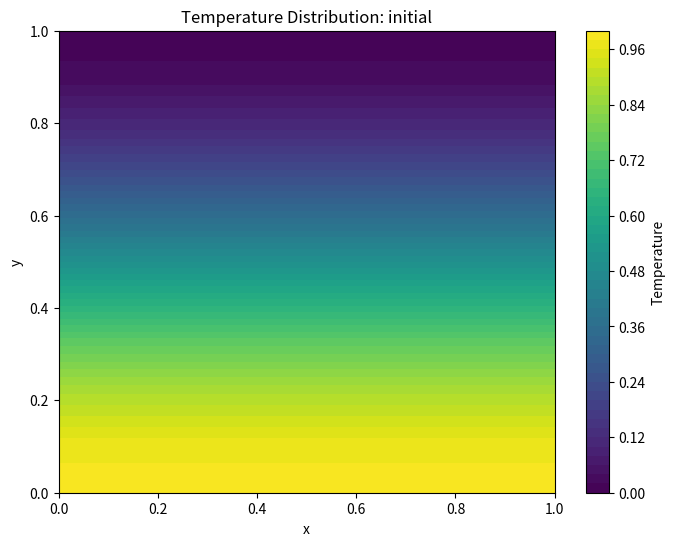
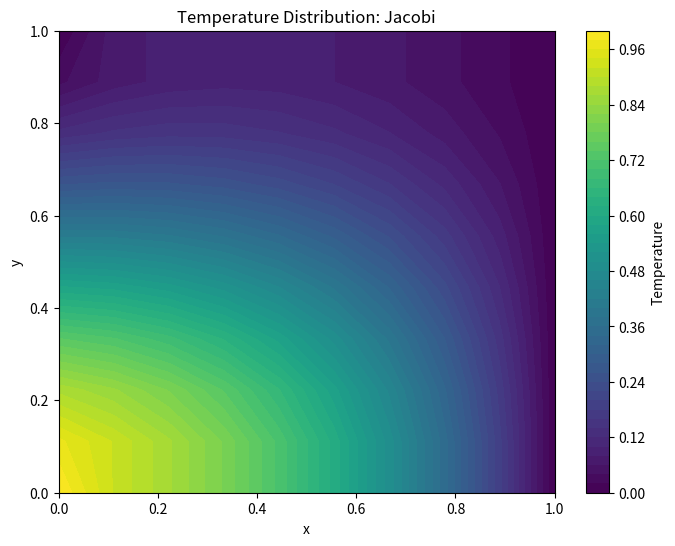
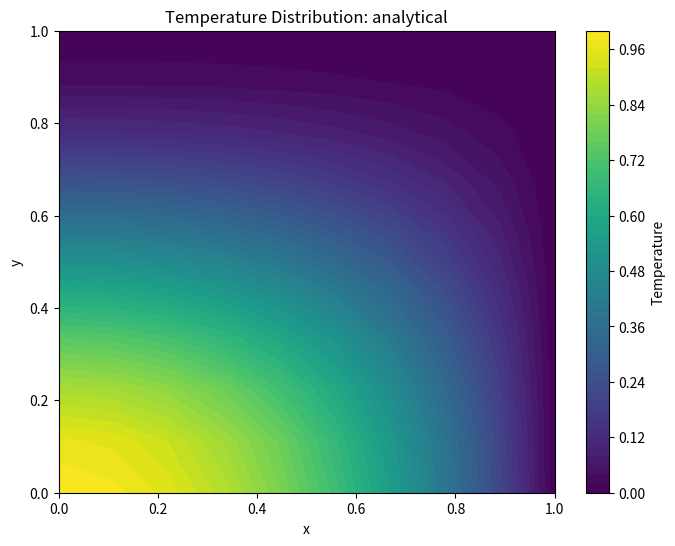
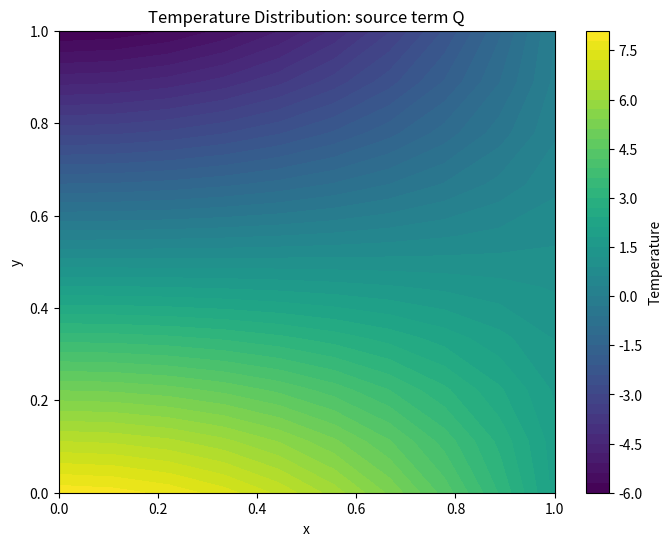
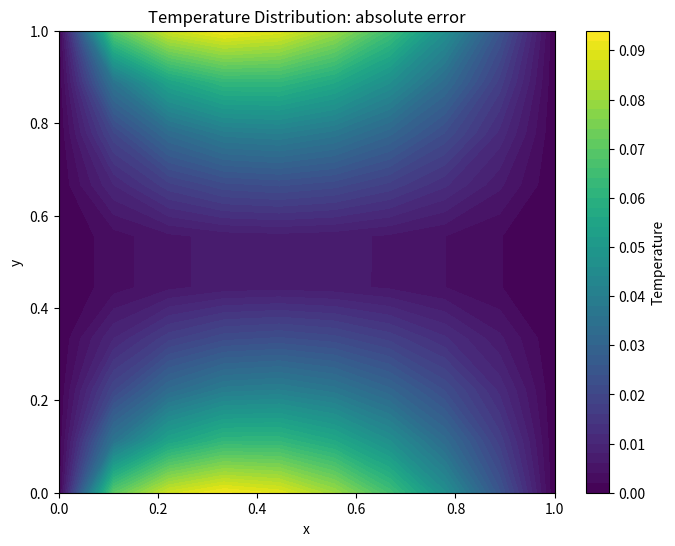

The script that saved these images, in order:
import numpy as np
import matplotlib.pyplot as plt
import argparse

"""
File:   poisson_solver.py
Author: Toby Viet Nguyen
Desc:   This script solves the 2-D Poisson equation using iterative methods (Jacobi, Gauss-Seidel, or SOR).
"""

def main():
    parser = argparse.ArgumentParser(description="Poisson solver")
    parser.add_argument('-n', type=int, default=10, help='Number of grid points')
    parser.add_argument('-m', '--method', type=str, default='jacobi', choices=['jacobi', 'gauss-seidel', 'sor'], help='Iterative method to use')
    parser.add_argument('-k', '--max-iter', type=int, default=1000, help='Maximum number of iterations')
    parser.add_argument('-a', '--alpha', type=float, default=1.0, help='Relaxation factor for SOR method')
    parser.add_argument('-t', '--tolerance', type=float, default=1e-6, help='Tolerance for convergence')
    parser.add_argument('-v', '--verbose', action='store_true', help='Print intermediate results for the first 5 iterations')
    args = parser.parse_args()

    N = args.n
    method = str(args.method)
    k_max = args.max_iter
    alpha = args.alpha
    tolerance = args.tolerance
    verbose = args.verbose

    (x, y), h = create_grid(N)
    Q = 4*y**3 - 6*y**2 + 2 - 6*(1 - x**2)*(2*y - 1)
    T_initial = (2*y**3 - 3*y**2 + 1)
    T_analytical = (1 - x**2)*(2*y**3 - 3*y**2 + 1)

    print(f'Grid size: {N}x{N}, Method: {method}, Max iterations: {k_max}, Tolerance: {tolerance}, Alpha (for SOR): {alpha}')

    if method == 'jacobi':
        T, k = jacobi_method(N, x, y, h, Q, T_initial, k_max, tolerance, verbose)
    elif method == 'gauss-seidel':
        T, k = gauss_seidel_method(N, x, y, h, Q, T_initial, k_max, tolerance, verbose)
    elif method == 'sor':
        T, k = sor_method(N, x, y, h, Q, T_initial, k_max, alpha, tolerance, verbose)

    if verbose:
        print(f'Grid size: {N}x{N}, Method: {method}, Max iterations: {k_max}, Tolerance: {tolerance}, Alpha (for SOR): {alpha}')
    print(f'{method.capitalize()} method converged in {k+1} iterations.')

    plot_solution(x, y, T_initial, 'initial', output_file='initial_solution.png')
    plot_solution(x, y, T, method.capitalize(), output_file=f'{method}_solution.png')
    plot_solution(x, y, T_analytical, 'analytical', output_file='analytical_solution.png')
    plot_solution(x, y, Q, 'source term Q', output_file='source_term_Q.png')
    plot_solution(x, y, np.abs(T - T_analytical), 'absolute error', output_file='error.png')

def create_grid(N):
    x = np.linspace(0, 1, N)
    y = np.linspace(0, 1, N)
    h = 1 / (N - 1)
    return np.meshgrid(x, y), h

def jacobi_method(N, x, y, h, Q, T_initial, k_max, tolerance, verbose):
    T = T_initial.copy()
    T_new = T_initial.copy()
    apply_boundary_conditions(x, y, T)
    for k in range(k_max):
        for i in range(1, N - 1):
            for j in range(1, N - 1):
                T_new[i, j] = 0.25 * (T[i+1, j] + T[i-1, j] + T[i, j+1] + T[i, j-1] + Q[i, j] * h**2)
        apply_boundary_conditions(x, y, T_new)
        if verbose and k < 5:
            print(f'Iteration {k+1}:\n{T_new}')
        if np.linalg.norm(T_new - T) < tolerance:
            break
        T[:] = T_new[:]
    return T, k

def gauss_seidel_method(N, x, y, h, Q, T_initial, k_max, tolerance, verbose):
    T = T_initial.copy()
    apply_boundary_conditions(x, y, T)
    for k in range(k_max):
        for i in range(1, N - 1):
            for j in range(1, N - 1):
                T[i, j] = 0.25 * (T[i+1, j] + T[i-1, j] + T[i, j+1] + T[i, j-1] + Q[i, j] * h**2)
        apply_boundary_conditions(x, y, T)
        if verbose and k < 5:
            print(f'Iteration {k+1}:\n{T}')
        if np.linalg.norm(T - T_initial) < tolerance:
            break
    return T, k

def sor_method(N, x, y, h, Q, T_initial, k_max, alpha, tolerance, verbose):
    T = T_initial.copy()
    apply_boundary_conditions(x, y, T)
    for k in range(k_max):
        for i in range(1, N - 1):
            for j in range(1, N - 1):
                T[i, j] = (1 - alpha) * T[i, j] + alpha * 0.25 * (T[i+1, j] + T[i-1, j] + T[i, j+1] + T[i, j-1] + Q[i, j] * h**2)
        apply_boundary_conditions(x, y, T)
        if verbose and k < 5:
            print(f'Iteration {k+1}:\n{T}')
        if np.linalg.norm(T - T_initial) < tolerance:
            break
    return T, k

def apply_boundary_conditions(x, y, T):
    T[0, :] = T[1, :]
    T[-1, :] = T[-2, :]
    T[:, 0] = (1 - x[:, 0]**2)*(2*y[:, 0]**3 - 3*y[:, 0]**2 + 1)
    T[:, -1] = 0

    # T[0, :] = (1 - x[0, :]**2)*(2*y[0, :]**3 - 3*y[0, :]**2 + 1)
    # T[-1, :] = 0
    # T[:, 0] = T[:, 1]
    # T[:, -1] = T[:, -2]

def plot_solution(x, y, T, method, output_file=None):
    plt.figure(figsize=(8, 6))
    plt.contourf(x, y, T, levels=50, cmap='viridis')
    plt.colorbar(label='Temperature')
    plt.title(f'Temperature Distribution: {method}')
    plt.xlabel('x')
    plt.ylabel('y')
    if output_file:
        plt.savefig(output_file)

if __name__ == '__main__':
    main()
